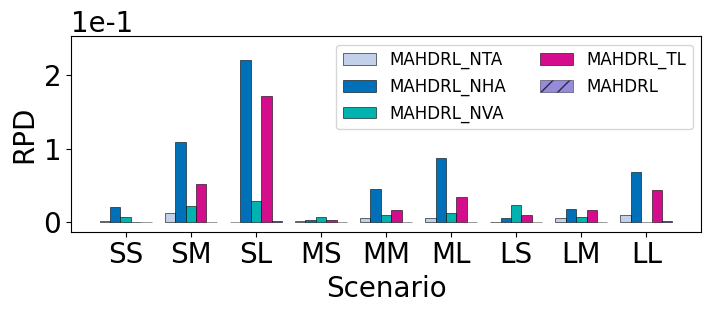

Python code for this plot:
import numpy as np
import pandas as pd
import matplotlib.pyplot as plt
import matplotlib as mpl

# =========================
# 0) 全局字体与PDF嵌入
# =========================
mpl.rcParams["font.family"] = "Times New Roman"
mpl.rcParams["mathtext.fontset"] = "stix"
mpl.rcParams["pdf.fonttype"] = 42
mpl.rcParams["ps.fonttype"] = 42

# =========================
# 1) 原始数据（来自你图里的表）
# =========================
data = {
    "Scenario": ["SS", "SM", "SL", "MS", "MM", "ML", "LS", "LM", "LL"],
    "MAHDRL_NTA": [311212.70, 316388.92, 319264.57, 503256.22, 501359.02, 514882.00, 804098.75, 817504.11, 821587.99],
    "MAHDRL_NHA": [316986.50, 350653.78, 409328.02, 504090.91, 522260.71, 561380.64, 807702.93, 828174.68, 873615.97],
    "MAHDRL_NVA": [312615.20, 319597.03, 328552.24, 505952.40, 503927.59, 518864.80, 822712.06, 818594.86, 814082.97],
    "MAHDRL_TL":  [310801.14, 329310.14, 385296.73, 504000.02, 506778.73, 530096.17, 811767.03, 826019.29, 851225.32],
    "MAHDRL":     [310665.03, 312465.34, 319776.28, 502685.12, 498824.00, 512155.00, 803683.80, 813018.30, 815547.22],
}
df = pd.DataFrame(data).set_index("Scenario")

# =========================
# 2) 计算 RPD
#    RPD = (当前算法数值 - 该scenario下所有算法最小值) / 当前算法数值
# =========================
row_min = df.min(axis=1)
print(row_min)
rpd = (df.sub(row_min, axis=0)).div(df, axis=0)

# =========================
# 3) 分组柱状图（每个 scenario 5 个柱子）
# =========================
scenarios = rpd.index.tolist()
algos = rpd.columns.tolist()

x = np.arange(len(scenarios))
n_algos = len(algos)
bar_w = 0.16

fig, ax = plt.subplots(figsize=(7.2, 3.2), dpi=160)

# 颜色映射
color_map = {
    "MAHDRL_NTA": "#c2d0ea",
    "MAHDRL_NHA": "#0070b8",
    "MAHDRL_NVA": "#00b3b0",
    "MAHDRL_TL":  "#d40d8c",
    "MAHDRL":     "#6A5ACD",
}

# ✅ 关键：给 0 值一个“最小可见高度”（仅用于显示，不改变真实数值含义）
ymax = float(rpd.to_numpy().max())
eps = 0.001 * ymax   # 0柱子显示高度（可调：0.01~0.03）
# eps = 0

for i, algo in enumerate(algos):
    offset = (i - (n_algos - 1) / 2) * bar_w

    vals = rpd[algo].values
    zero_mask = (vals == 0)

    vals_plot = vals.copy()
    vals_plot[zero_mask] = eps  # 仅显示时替换 0

    bars = ax.bar(
        x + offset,
        vals_plot,
        width=bar_w,
        label=algo,
        color=color_map.get(algo, "gray"),
        edgecolor="black",
        linewidth=0.4,
    )

    # 对原本为 0 的柱子：加纹理+半透明，表示这是“视觉占位”
    for b, is_zero in zip(bars, zero_mask):
        if is_zero:
            b.set_hatch("//")
            b.set_alpha(0.7)
            # 可选：在占位柱上标一个“0”
            # ax.text(b.get_x() + b.get_width()/2, eps, "0",
            #         ha="center", va="bottom", fontsize=7)

ax.set_xticks(x)
ax.set_xticklabels(scenarios, fontsize=20)
ax.set_ylabel("RPD", fontsize=20)
ax.set_xlabel("Scenario", fontsize=20)
ax.yaxis.get_offset_text().set_size(20)

# 科学计数法显示
ax.ticklabel_format(axis="y", style="sci", scilimits=(0, 0))

# ✅ 柱子底部不贴 x 轴：y轴下界留一点空隙
gap = 0.06 * ymax
ax.set_ylim(-gap, ymax * 1.15)

ax.legend(ncol=2, fontsize=12, frameon=True)
ax.tick_params(axis="both", labelsize=20)
plt.tight_layout()

# 导出 PDF
fig.savefig(
    "ablation_boxPlot.pdf",
    format="pdf",
    bbox_inches="tight",
    transparent=True,
)

plt.show()
